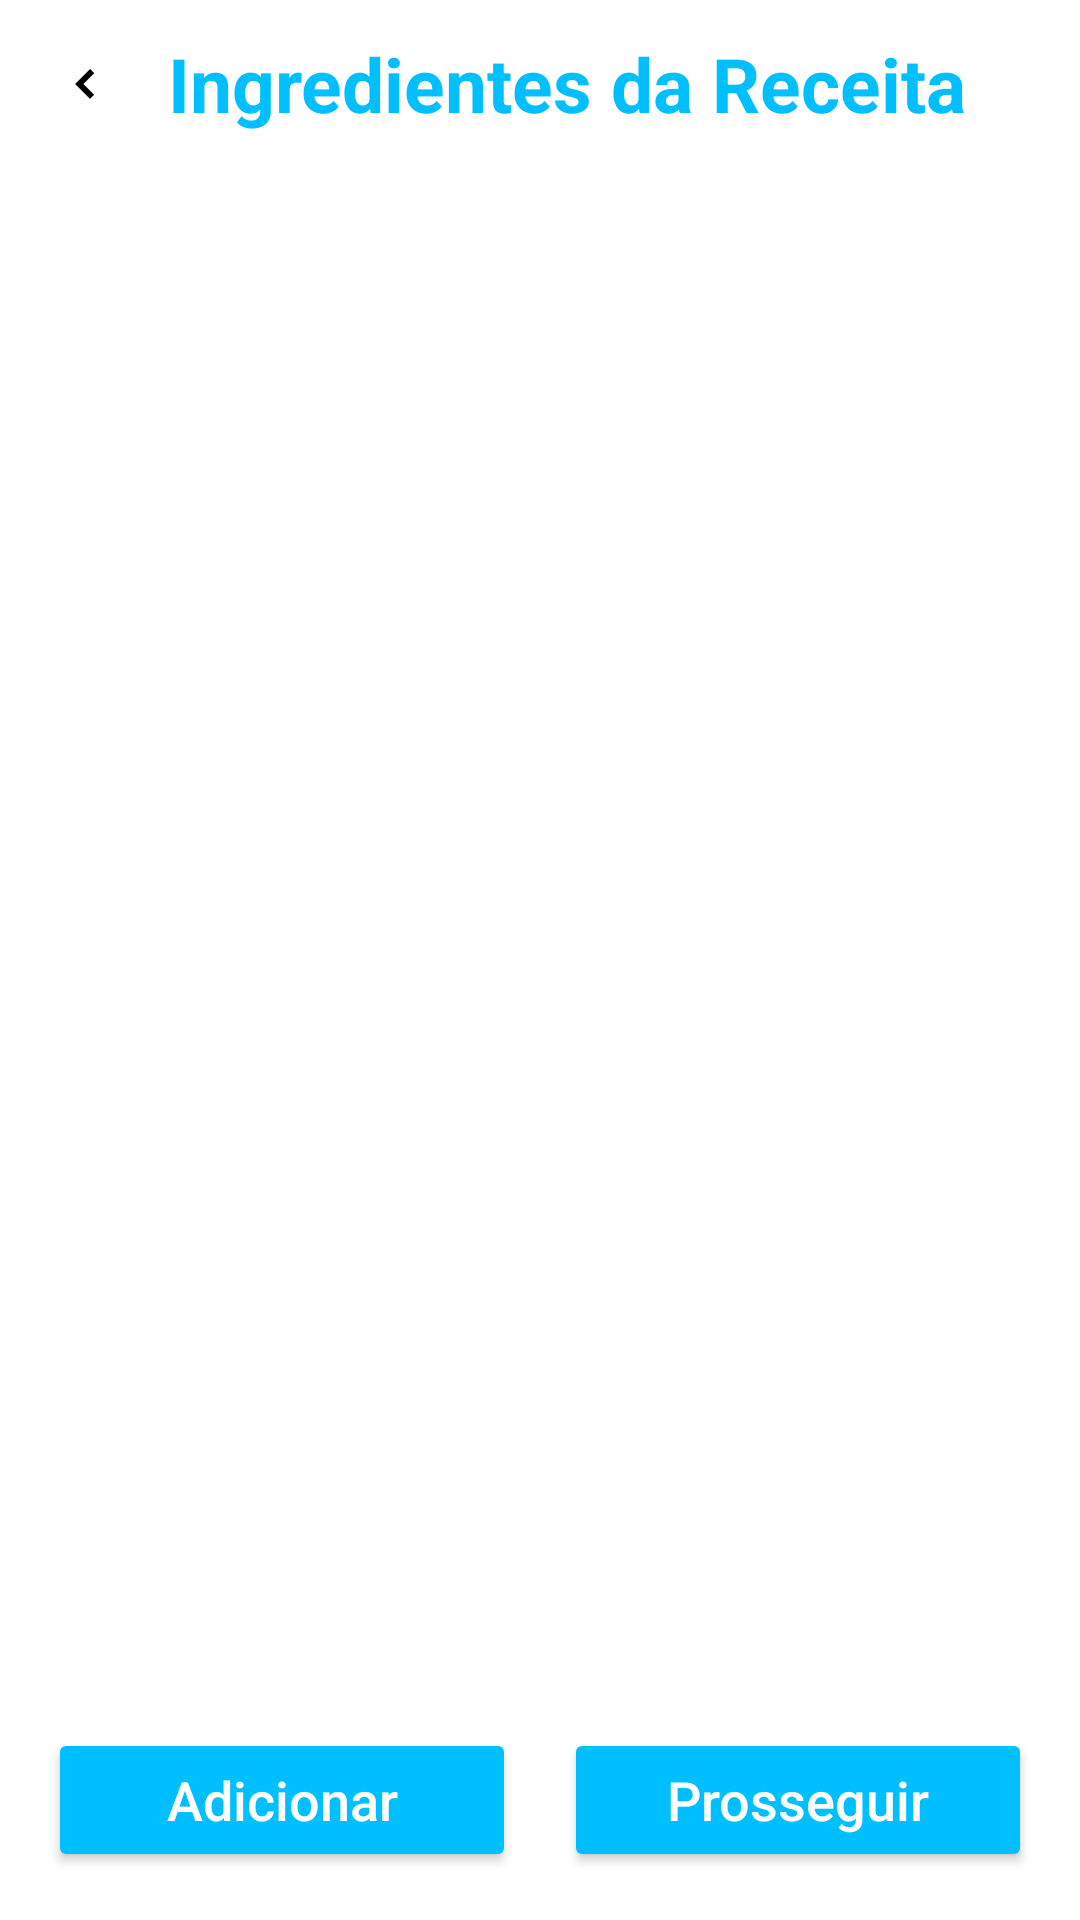

Produce the Android XML layout that renders to this screen, including the resource entries it uses.
<!-- AndroidManifest.xml: application theme Theme.CakeStock -->
<!-- res/layout/activity_t2_adicionar_ingredientes.xml -->
<?xml version="1.0" encoding="utf-8"?>
<androidx.constraintlayout.widget.ConstraintLayout xmlns:android="http://schemas.android.com/apk/res/android"
    xmlns:app="http://schemas.android.com/apk/res-auto"
    xmlns:tools="http://schemas.android.com/tools"
    android:layout_width="match_parent"
    android:layout_height="match_parent"
    tools:context=".receita.t2_AdicionarIngredientes">

    
    <LinearLayout
        android:id="@+id/layout_voltar_titulo"
        android:layout_width="match_parent"
        android:layout_height="wrap_content"
        android:orientation="horizontal"
        android:gravity="center_vertical"
        app:layout_constraintTop_toTopOf="parent"
        app:layout_constraintStart_toStartOf="parent"
        app:layout_constraintEnd_toEndOf="parent">

        
        <ImageButton
            android:id="@+id/btn_voltar"
            android:layout_width="wrap_content"
            android:layout_height="wrap_content"
            android:src="@drawable/ic_before"
            android:contentDescription="Voltar"
            android:background="?attr/selectableItemBackgroundBorderless"
            android:padding="16dp" />

        
        <TextView
            android:id="@+id/txt_titulo"
            android:layout_width="0dp"
            android:layout_height="wrap_content"
            android:layout_weight="1"
            android:text="Ingredientes da Receita"
            android:textColor="@color/DeepSkyBlue"
            android:textSize="25sp"
            android:textStyle="bold"
            android:gravity="center_vertical" />
    </LinearLayout>

    
    <TextView
        android:id="@+id/txtNomeReceita"
        android:layout_width="wrap_content"
        android:layout_height="wrap_content"
        android:textSize="20sp"
        android:textStyle="bold"
        app:layout_constraintTop_toBottomOf="@id/layout_voltar_titulo"
        app:layout_constraintStart_toStartOf="parent"
        android:layout_margin="16dp" />

    
    <ListView
        android:id="@+id/listViewIngredientes"
        android:layout_width="match_parent"
        android:layout_height="0dp"
        app:layout_constraintTop_toBottomOf="@id/txtNomeReceita"
        app:layout_constraintBottom_toTopOf="@id/layout_botoes"
        android:layout_marginHorizontal="16dp" />

    
    <LinearLayout
        android:id="@+id/layout_botoes"
        android:layout_width="match_parent"
        android:layout_height="wrap_content"
        android:orientation="horizontal"
        android:gravity="center"
        app:layout_constraintBottom_toBottomOf="parent"
        android:padding="16dp">

        <Button
            android:id="@+id/btnAdicionarIngrediente"
            android:layout_width="0dp"
            android:layout_height="wrap_content"
            android:layout_weight="1"
            android:backgroundTint="@color/DeepSkyBlue"
            android:text="Adicionar"
            android:textColor="@android:color/white"
            android:textAllCaps="false"
            android:textSize="18sp"
            android:layout_marginEnd="8dp" />

        <Button
            android:id="@+id/btnSalvarIngredientes"
            android:layout_width="0dp"
            android:layout_height="wrap_content"
            android:layout_weight="1"
            android:backgroundTint="@color/DeepSkyBlue"
            android:text="Prosseguir"
            android:textColor="@android:color/white"
            android:textAllCaps="false"
            android:textSize="18sp"
            android:layout_marginStart="8dp" />
    </LinearLayout>

</androidx.constraintlayout.widget.ConstraintLayout>
<!-- resources referenced by this layout -->
<resources>
  <color name="DeepSkyBlue">#00BFFF</color>
  <!-- drawable ic_before (drawable) -->
  <vector xmlns:android="http://schemas.android.com/apk/res/android"
      android:width="24dp"
      android:height="24dp"
      android:viewportWidth="24"
      android:viewportHeight="24">
      <path
          android:fillColor="@android:color/black"
          android:pathData="M14,7l-5,5 5,5 1.41,-1.41L11.83,12l3.58,-3.59z"/>
  </vector>
  <style name="Theme.CakeStock" parent="Theme.MaterialComponents.DayNight.NoActionBar">
          <item name="android:statusBarColor">@color/DeepSkyBlue</item>
      </style>
</resources>
